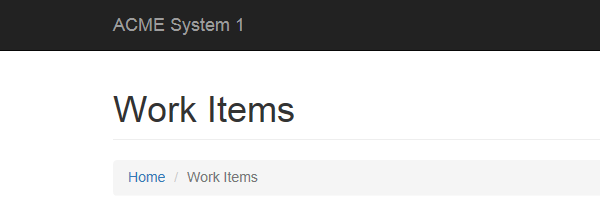
Task: Robotic Enterprise Framework
Workflow: System1_ExtractClientInformation

Step 1: Attach Browser 'iexplore.exe ACME' in window 'ACME System 1 - Work Items'

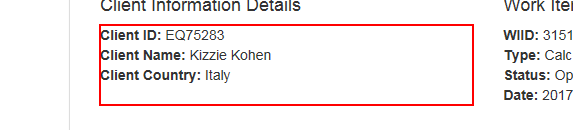
Step 2: get-text from the paragraph 'Client ID: *  Client Name: *  Client Country: *'